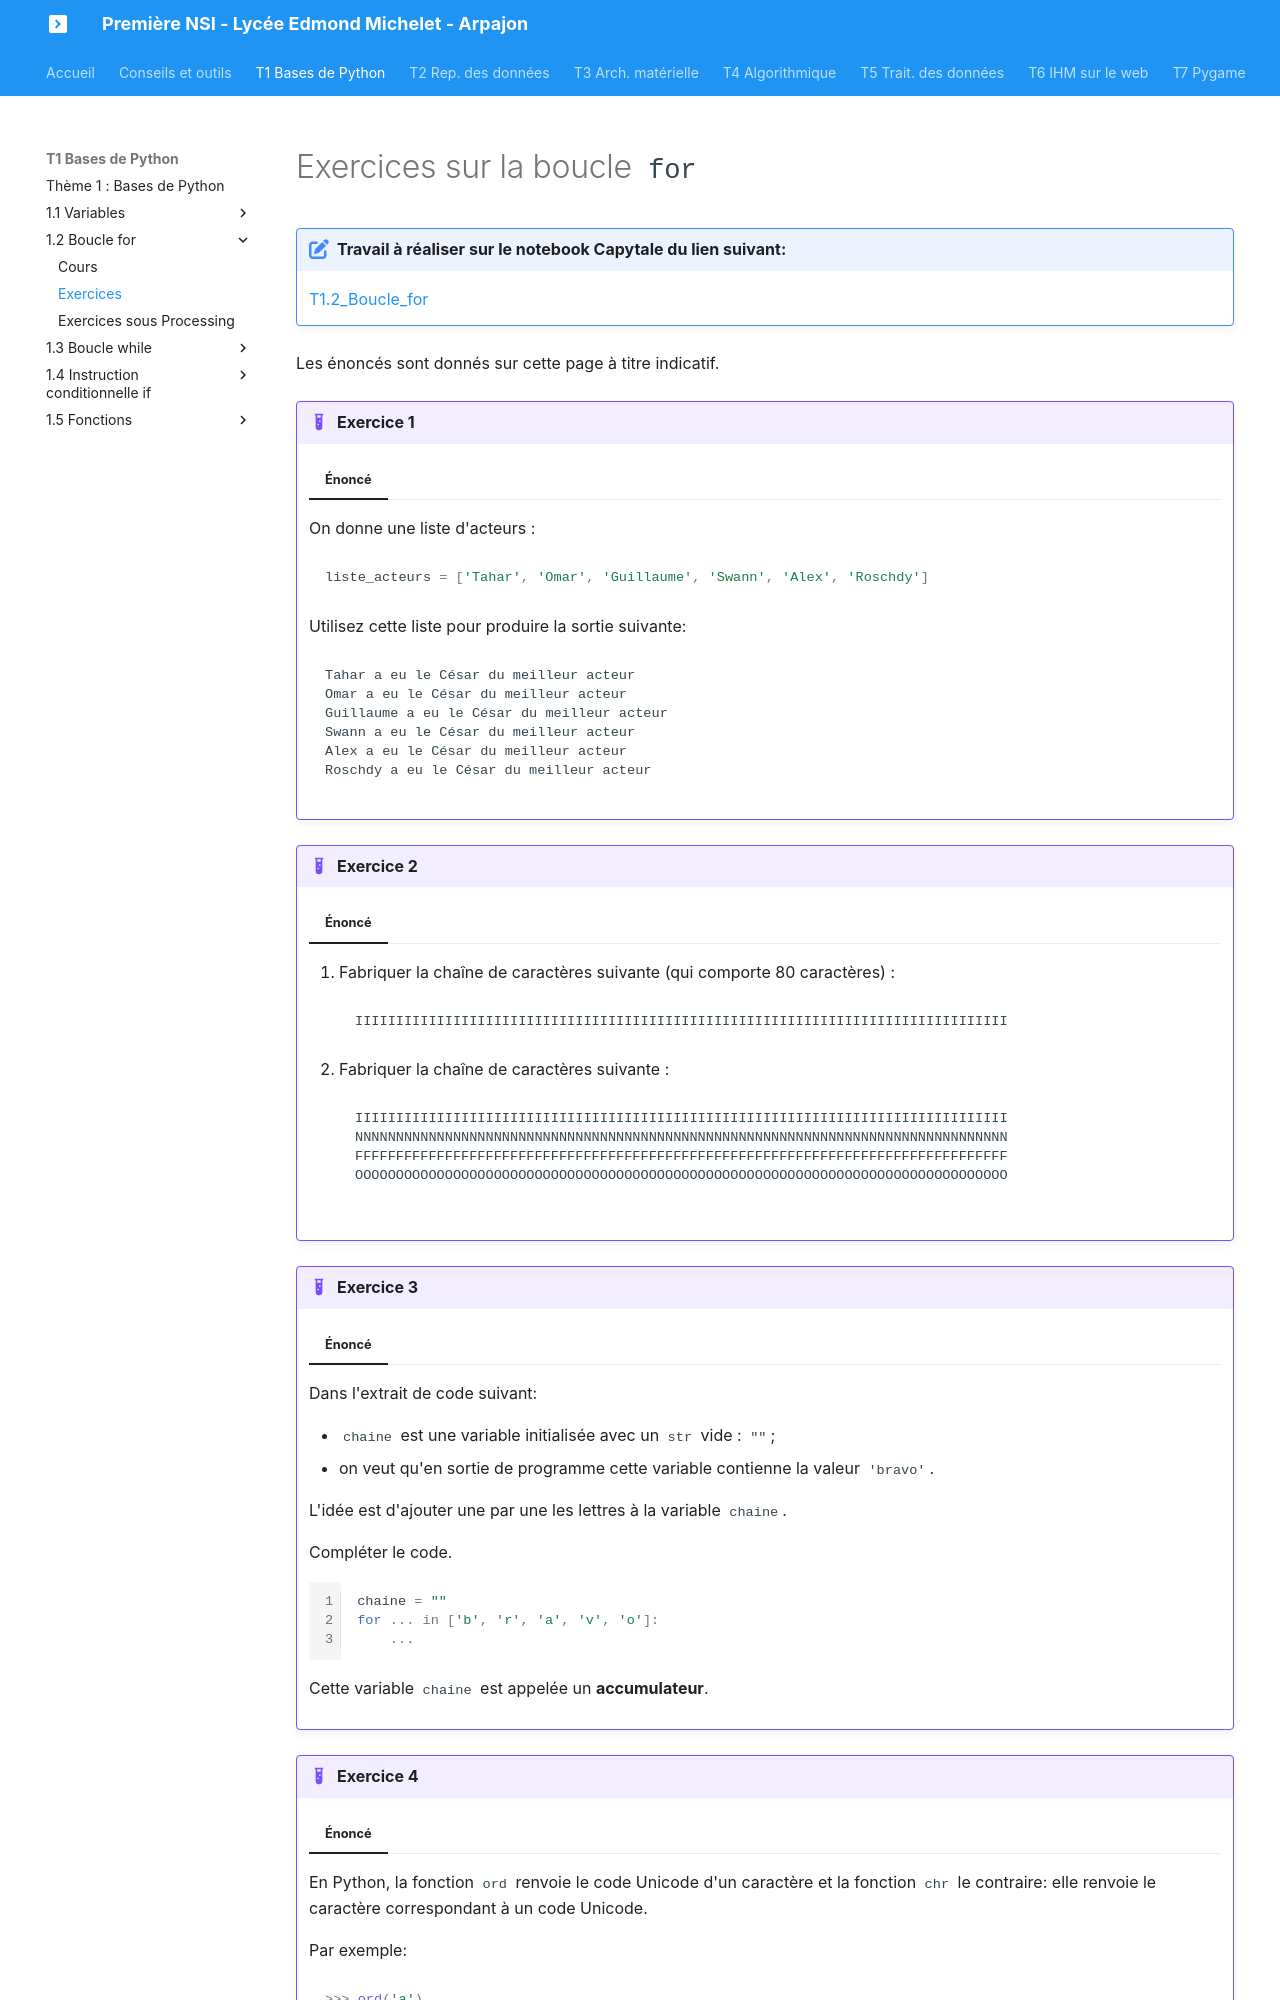

repository: nsimichelet91/1NSI · page: T1_Demarrer_en_Python/1.2_Boucle_for/exercices/index.html · generator: mkdocs

# Exercices sur la boucle `for`

!!! note "Travail à réaliser sur le notebook Capytale du lien suivant:"
	[T1.2_Boucle_for](https://capytale2.ac-paris.fr/basthon/notebook/?id=627891){: target = "_blank"} 

Les énoncés sont donnés sur cette page à titre indicatif.

{{ initexo(0) }}

!!! example "{{ exercice() }}"
    === "Énoncé"
        On donne une liste d'acteurs : 
        ```python
        liste_acteurs = ['Tahar', 'Omar', 'Guillaume', 'Swann', 'Alex', 'Roschdy']
        ```

        Utilisez cette liste pour produire la sortie suivante:
        ```python
        Tahar a eu le César du meilleur acteur
        Omar a eu le César du meilleur acteur
        Guillaume a eu le César du meilleur acteur
        Swann a eu le César du meilleur acteur
        Alex a eu le César du meilleur acteur
        Roschdy a eu le César du meilleur acteur
        ```

!!! example "{{ exercice() }}"
    === "Énoncé"
        1. Fabriquer la chaîne de caractères suivante (qui comporte 80 caractères) :
        ```python
        IIIIIIIIIIIIIIIIIIIIIIIIIIIIIIIIIIIIIIIIIIIIIIIIIIIIIIIIIIIIIIIIIIIIIIIIIIIIIIII
        ```
        2. Fabriquer la chaîne de caractères suivante :
        ```python
        IIIIIIIIIIIIIIIIIIIIIIIIIIIIIIIIIIIIIIIIIIIIIIIIIIIIIIIIIIIIIIIIIIIIIIIIIIIIIIII
        NNNNNNNNNNNNNNNNNNNNNNNNNNNNNNNNNNNNNNNNNNNNNNNNNNNNNNNNNNNNNNNNNNNNNNNNNNNNNNNN
        FFFFFFFFFFFFFFFFFFFFFFFFFFFFFFFFFFFFFFFFFFFFFFFFFFFFFFFFFFFFFFFFFFFFFFFFFFFFFFFF
        OOOOOOOOOOOOOOOOOOOOOOOOOOOOOOOOOOOOOOOOOOOOOOOOOOOOOOOOOOOOOOOOOOOOOOOOOOOOOOOO
        ```

!!! example "{{ exercice() }}"
    === "Énoncé"
        Dans l'extrait de code suivant:

        - `chaine` est une variable initialisée avec un `str` vide : `""`;
        - on veut qu'en sortie de programme cette variable contienne la valeur `'bravo'`.

        L'idée est d'ajouter une par une les lettres à la variable `chaine`.

        Compléter le code.


        ```python linenums='1'
        chaine = ""
        for ... in ['b', 'r', 'a', 'v', 'o']:
            ...
        ```
